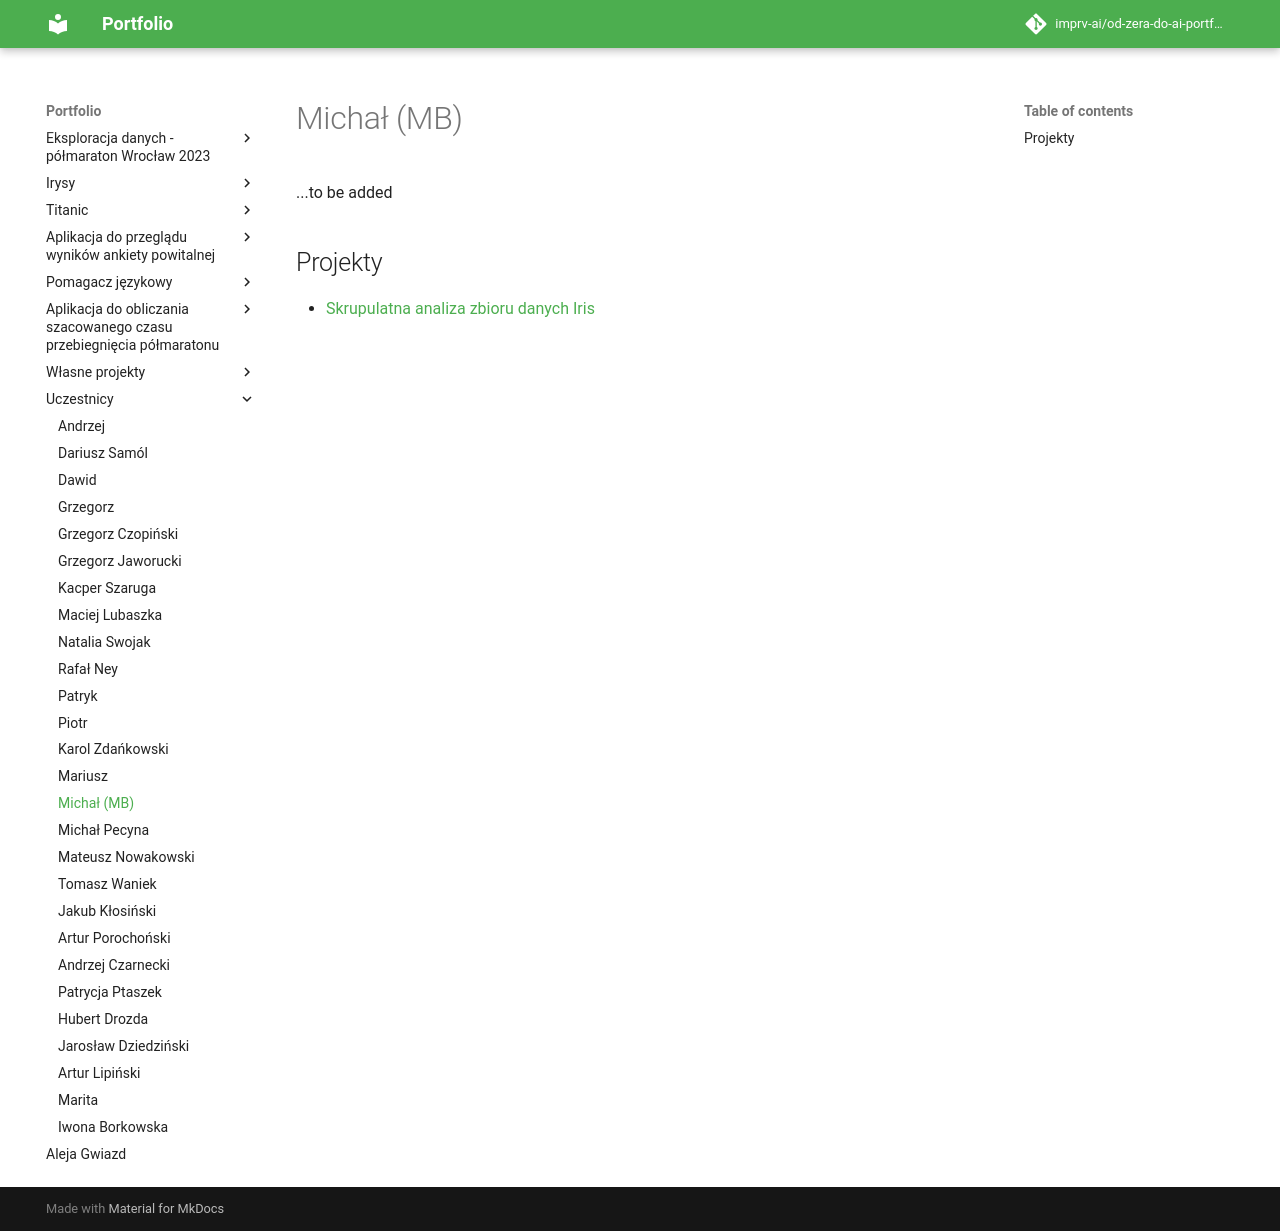

repository: imprv-ai/od-zera-do-ai-portfolio · page: uczestnicy/mb/index.html · generator: mkdocs


# Michał (MB)

...to be added

## Projekty

- [Skrupulatna analiza zbioru danych Iris](/od-zera-do-ai-portfolio/projects/iris/eda_by_mb/)
